Dataset: datasets (GitHub, TongZhang-zt/rock_identification). Classes: anhydrite rock, bauxite, bioclastic micrite, chamosite hematite oolite, chert, phosphatic sandstone, residual calcarenitic dolomite, sparry calcarenite, sparry crinoidal limestone, sparry oolitic limestone, sparry peloidal limestone.

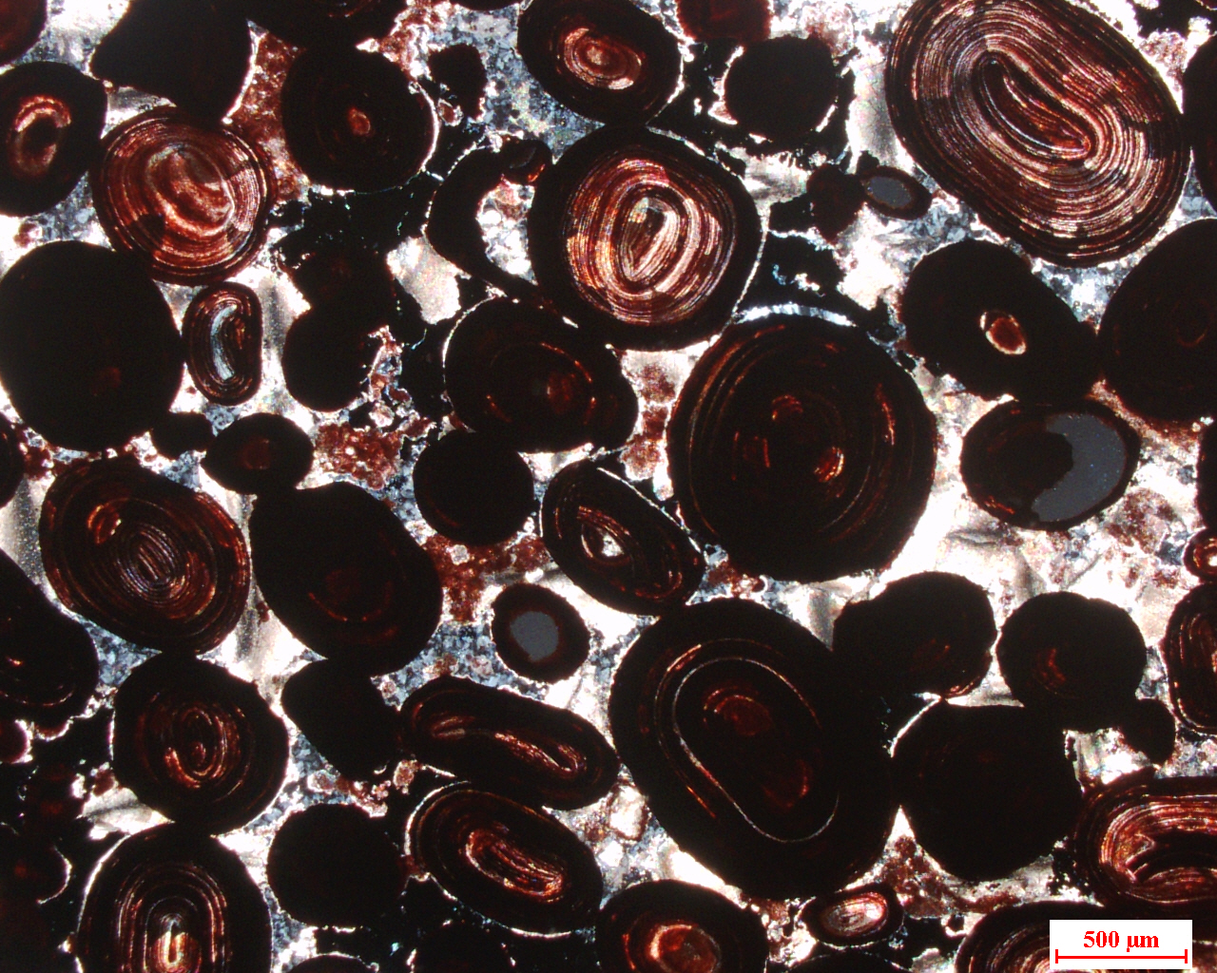
Label: chamosite hematite oolite

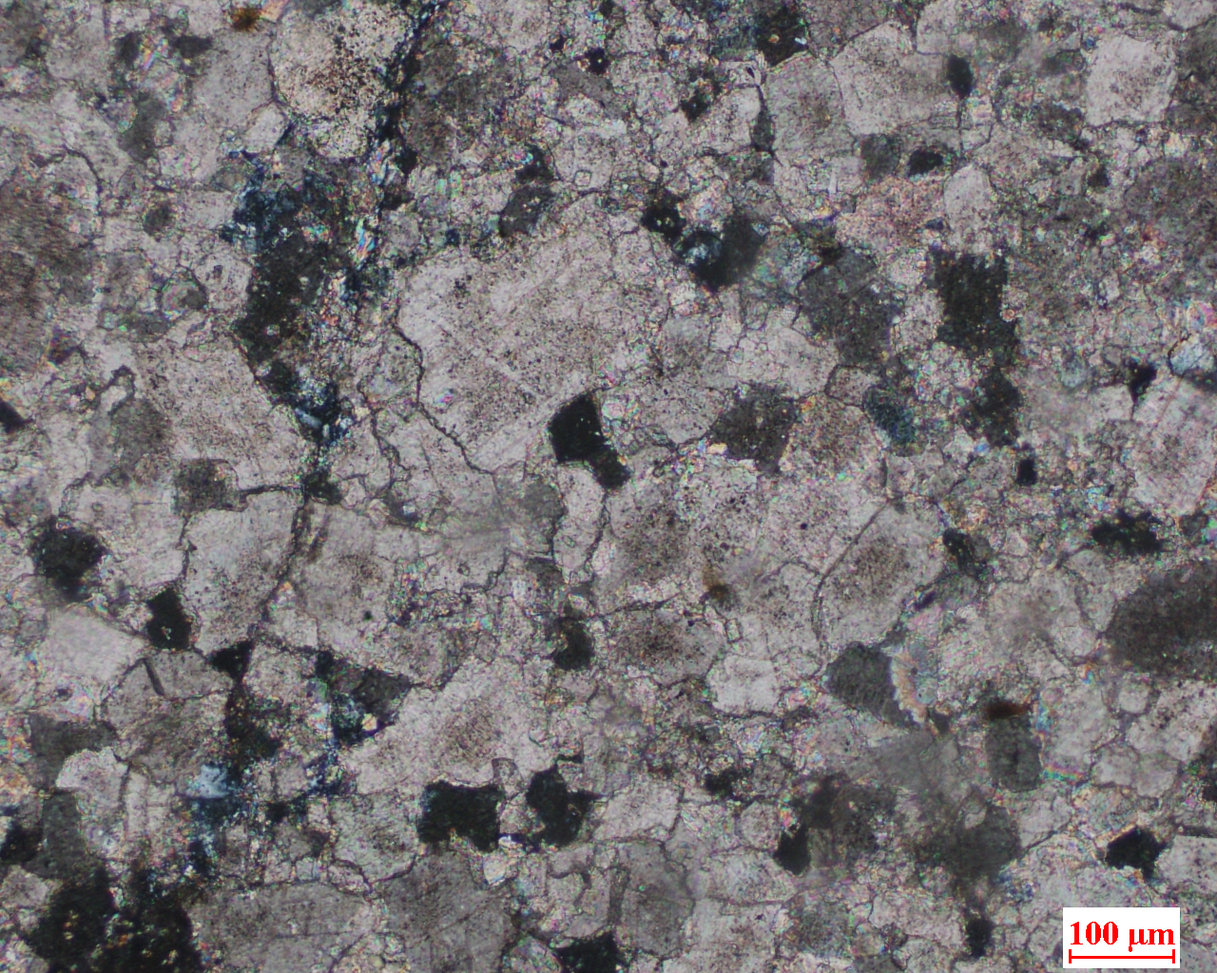
Label: residual calcarenitic dolomite

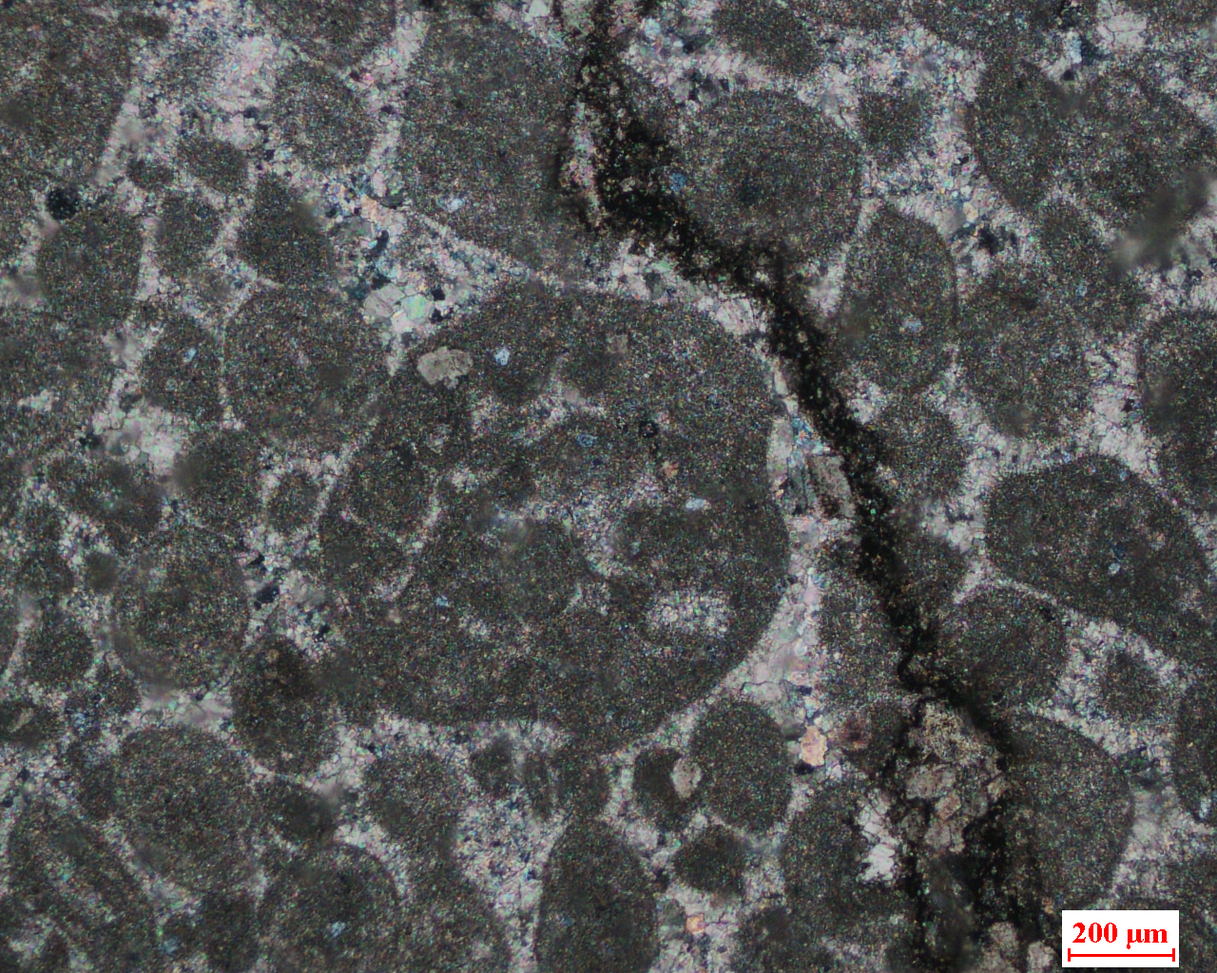
Label: sparry peloidal limestone

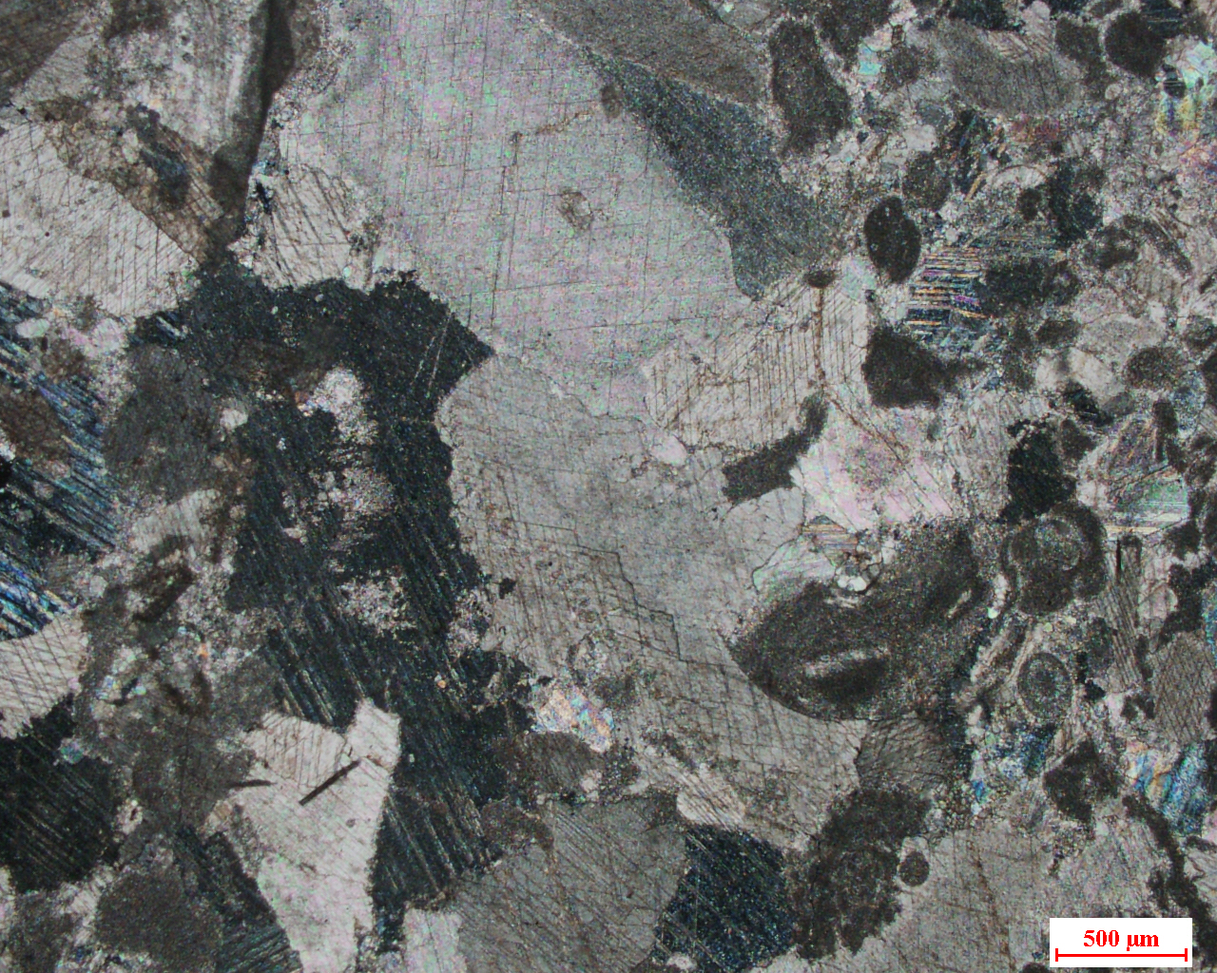
Label: sparry crinoidal limestone

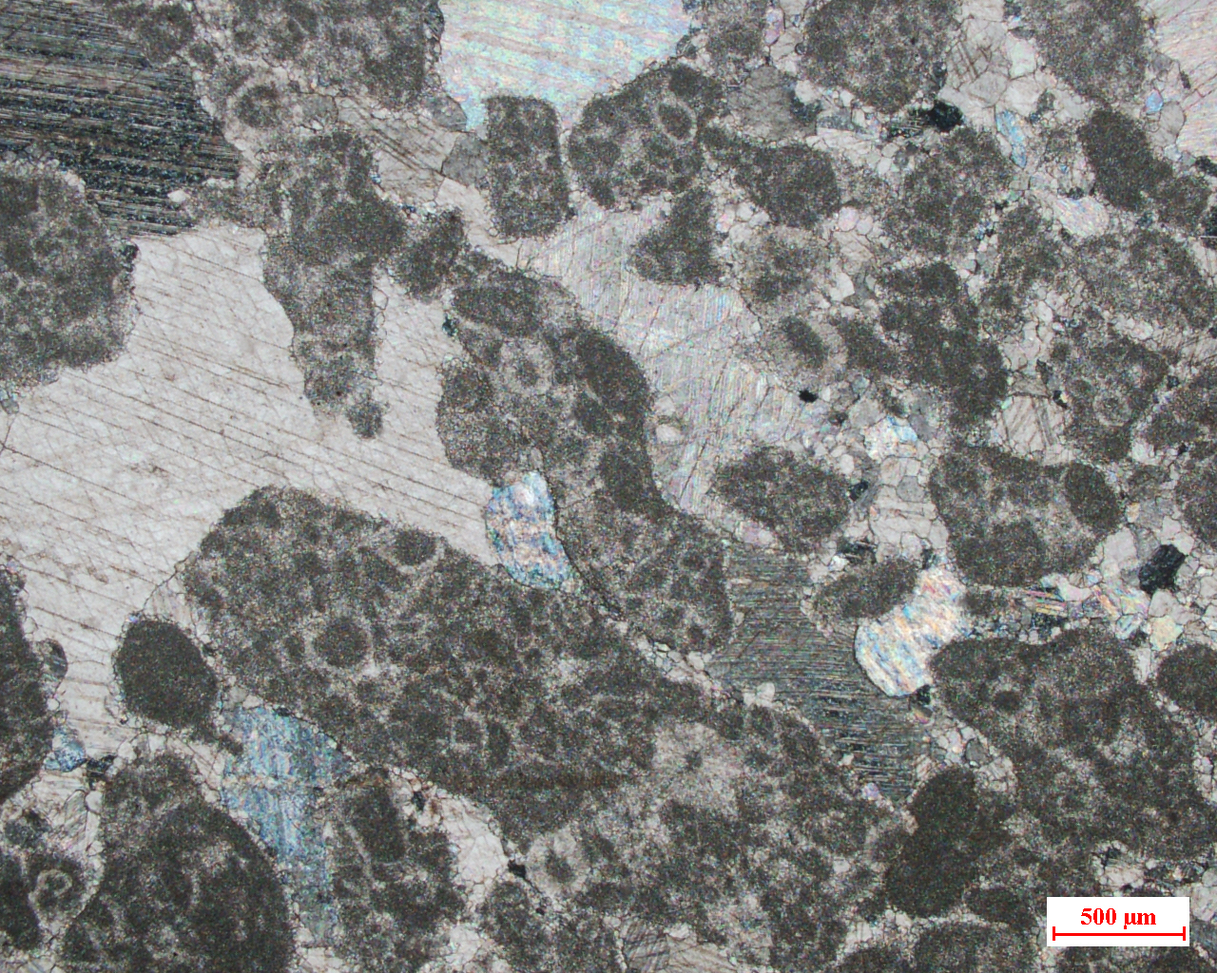
Label: sparry calcarenite

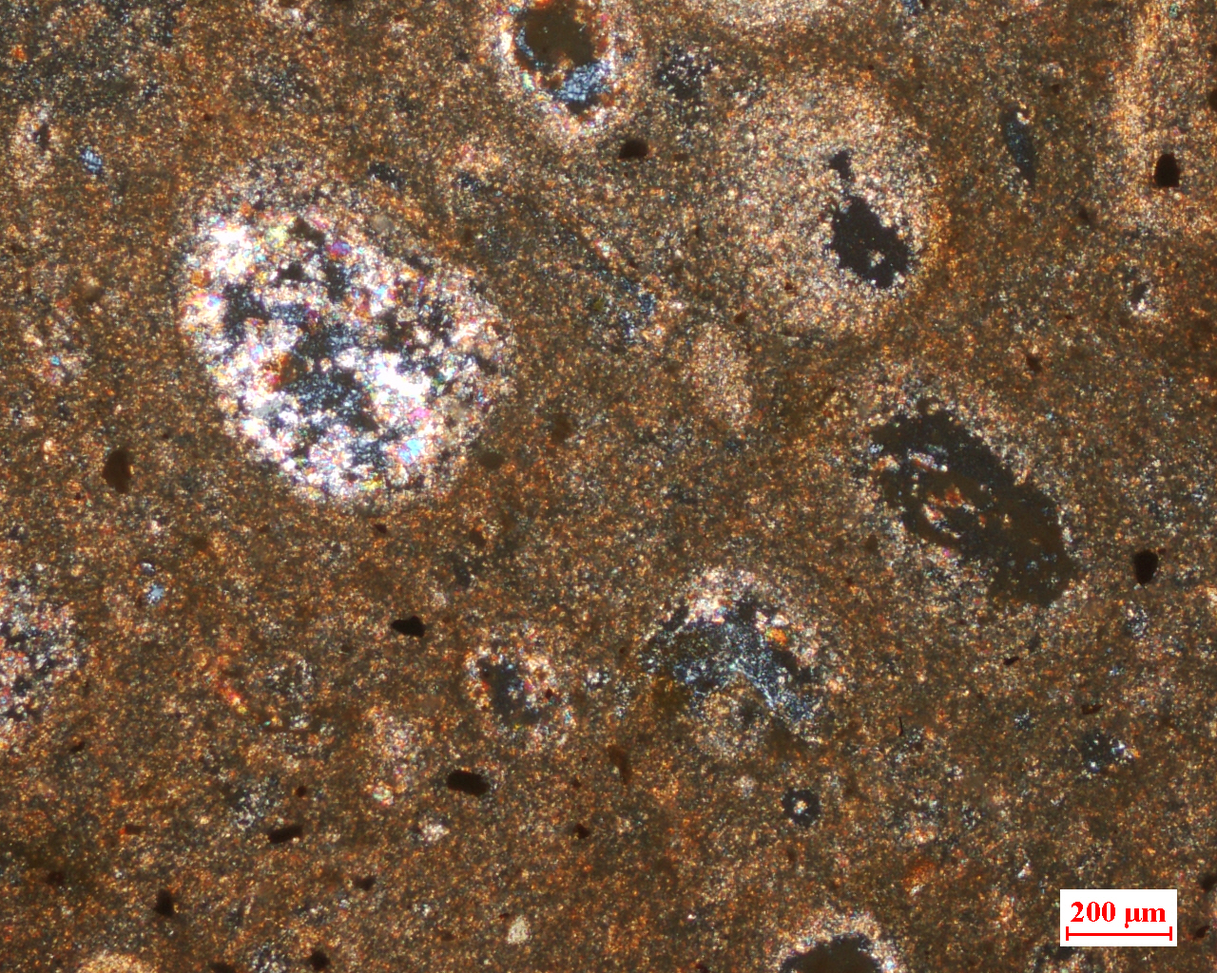
Label: bauxite
